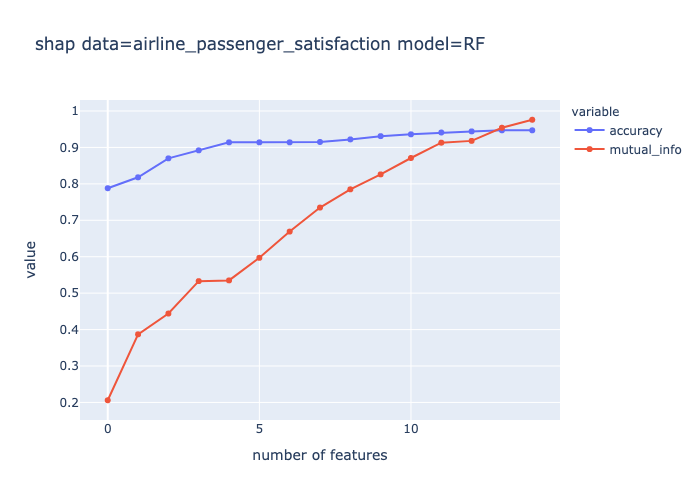

Values plotted in this chart, from the file beside it:
number of features, accuracy, mutual_info
0, 0.788, 0.206
1, 0.818, 0.387
2, 0.87, 0.444
3, 0.892, 0.533
4, 0.914, 0.535
5, 0.914, 0.597
6, 0.914, 0.669
7, 0.915, 0.735
8, 0.922, 0.785
9, 0.931, 0.826
10, 0.936, 0.871
11, 0.941, 0.913
12, 0.944, 0.918
13, 0.947, 0.954
14, 0.947, 0.976
